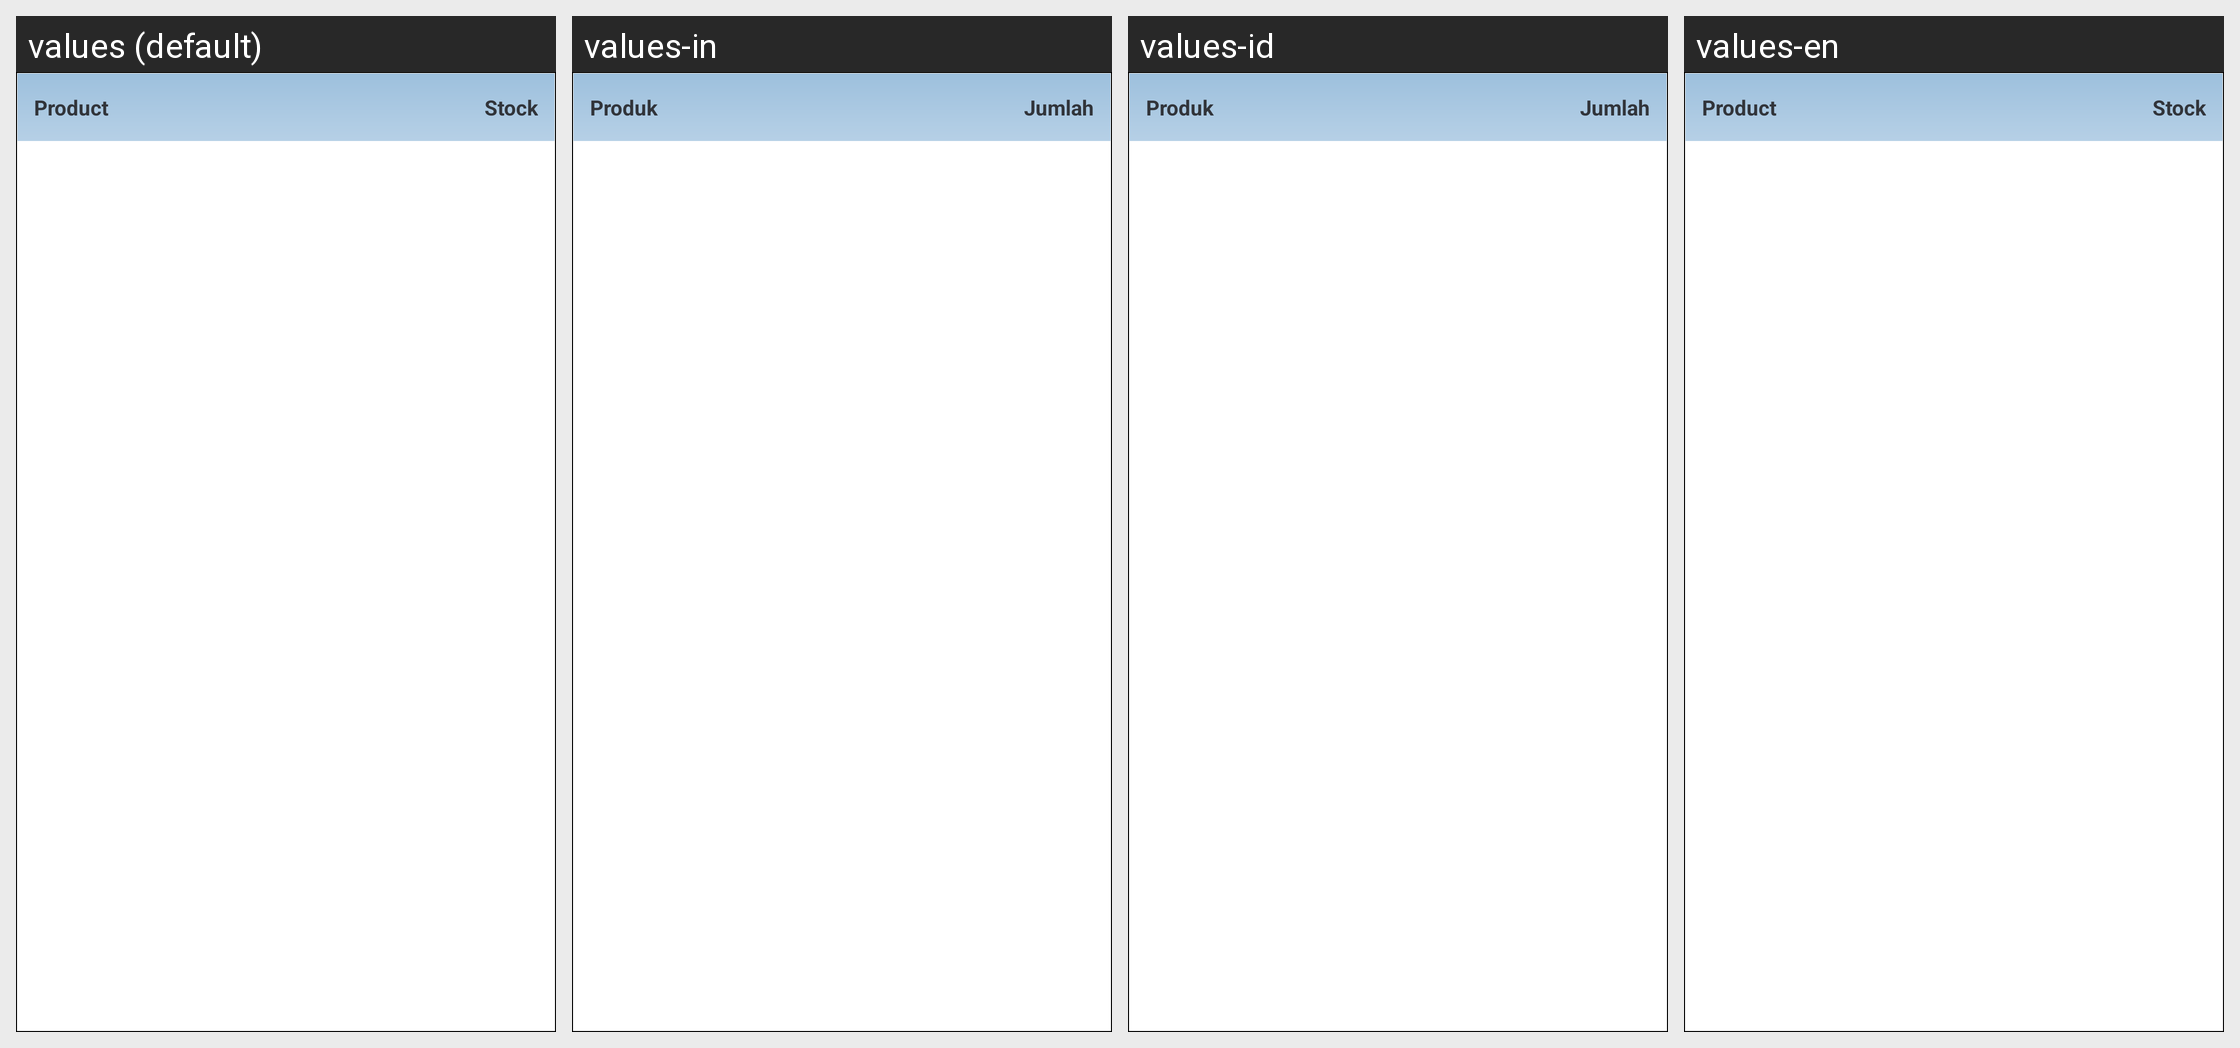

The same Android screen rendered under several of its app's locales, left to right. List the strings drawn on it with the default value and each locale's translation.
Android screen res/layout/report_inventory_list_fragment.xml rendered under 4 locales, left to right: values (default), values-in, values-id, values-en. Device: Nexus 5 (rendered at 1080×1920; each locale shown at half size, 540×960, under a caption strip naming it); theme app_theme.
Strings drawn on this screen, with the default value and each locale's value (text and hints the layout hard-codes, and strings that could not be matched under every locale, appear in the picture but are not listed):

report_inventory_product
  values: Product
  values-in: Produk
  values-id: Produk
  values-en: Product

report_inventory_product_stock
  values: Stock
  values-in: Jumlah
  values-id: Jumlah
  values-en: Stock
